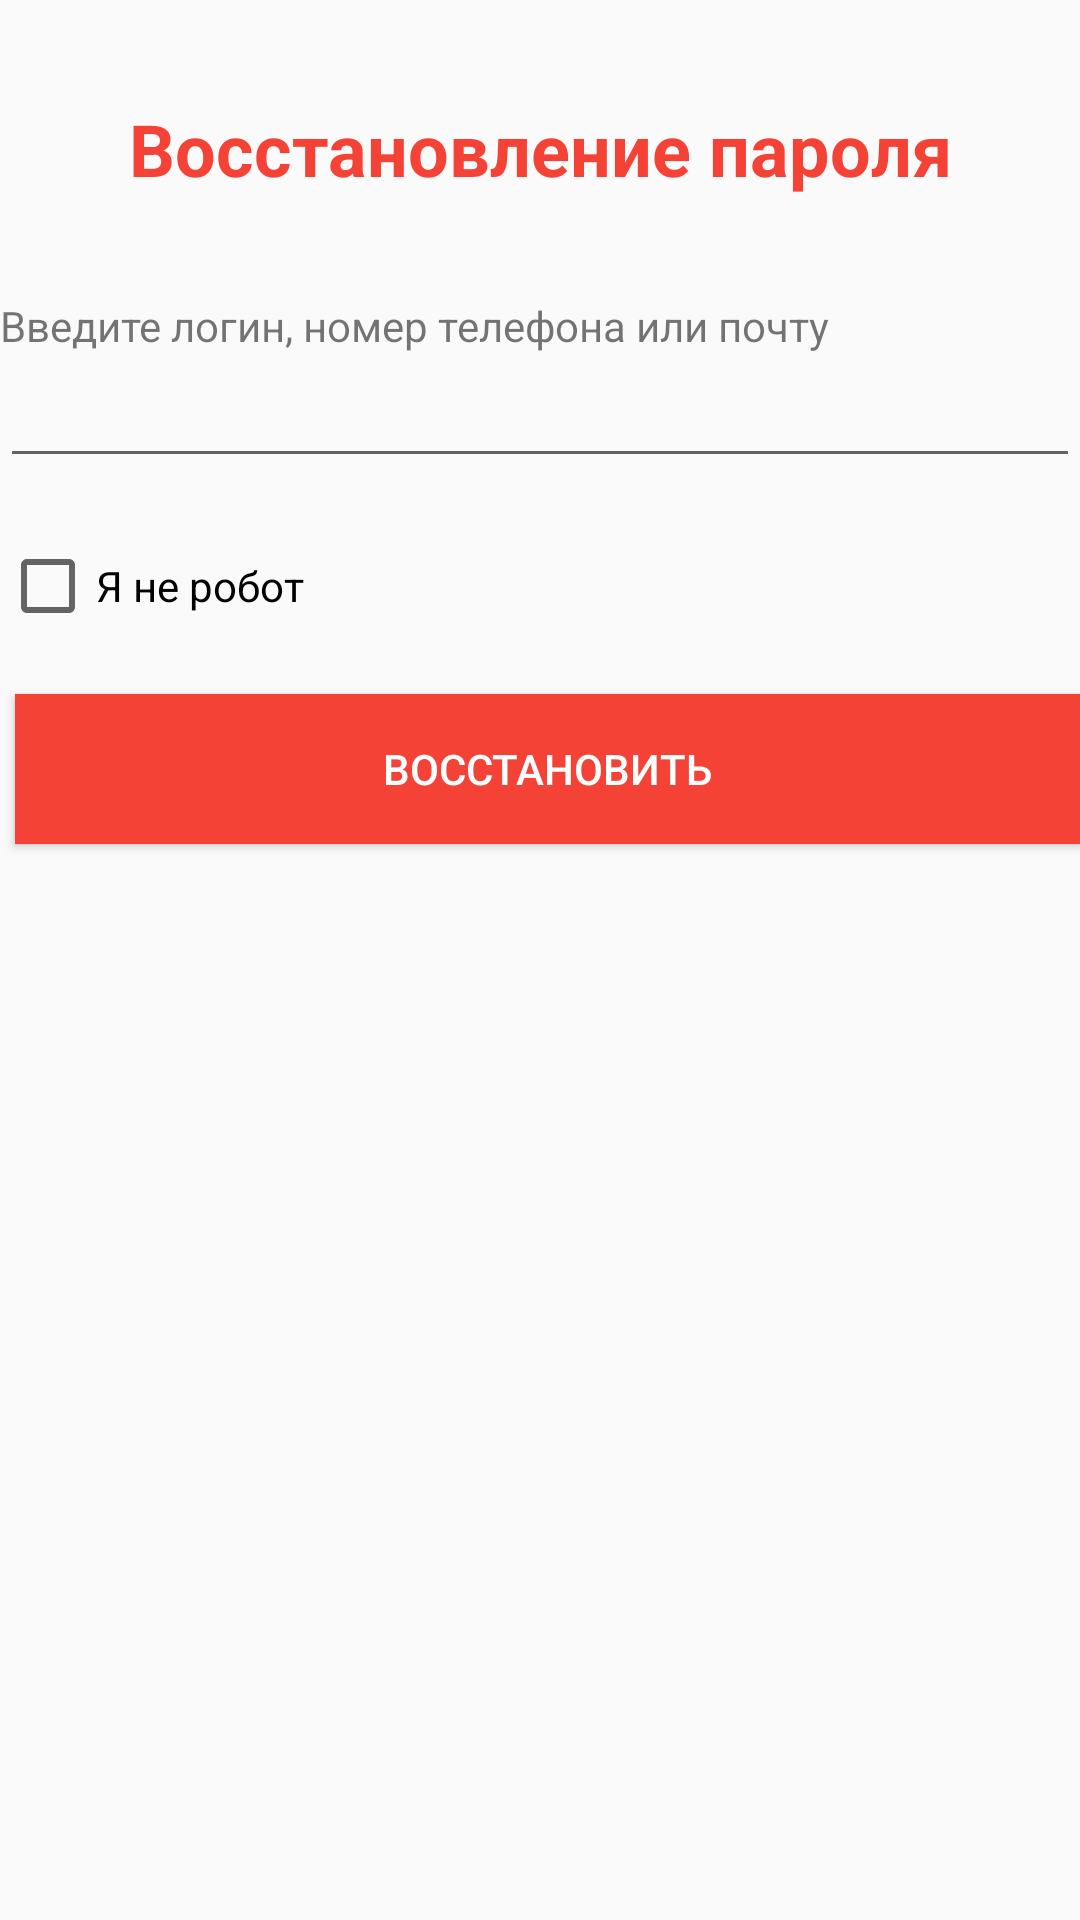

Reconstruct the res/layout file that produces this screen, plus the resources it refers to.
<!-- AndroidManifest.xml: application theme AppTheme -->
<!-- res/layout/activity_back_pass.xml -->
<?xml version="1.0" encoding="utf-8"?>
<LinearLayout xmlns:android="http://schemas.android.com/apk/res/android"
    xmlns:app="http://schemas.android.com/apk/res-auto"
    xmlns:tools="http://schemas.android.com/tools"
    android:layout_width="match_parent"
    android:layout_height="match_parent"
    tools:context=".BackPassActivity"
    android:orientation="vertical"
    android:layout_marginStart="25dp"
    android:layout_marginEnd="25dp"
    android:layout_marginTop="50dp">


    <TextView
        android:id="@+id/textTitle"
        android:layout_width="match_parent"
        android:text="Восстановление пароля"
        android:layout_height="99dp"
        android:gravity="center"
        android:textColor="#F44336"
        android:textSize="24sp"
        android:textStyle="normal|bold"/>

    <TextView
        android:id="@+id/textNameForBackUpPass"
        android:layout_width="match_parent"
        android:layout_height="wrap_content"
        android:text="Введите логин, номер телефона или почту" />

    <EditText
        android:id="@+id/editFieldForBackUpPass"
        android:layout_width="match_parent"
        android:layout_height="wrap_content"
        android:ems="10"
        android:inputType="textPersonName"/>

    <CheckBox
        android:id="@+id/checkBoxForBackUpPass"
        android:layout_width="match_parent"
        android:layout_height="wrap_content"
        android:text="Я не робот"
        android:layout_marginTop="20dp"
        android:layout_marginBottom="10dp"
        />

    <Button
        android:id="@+id/button"
        android:layout_width="match_parent"
        android:layout_height="50dp"
        android:text="Восстановить"
        android:background="#F44336"
        android:textColor="#fff"
        android:layout_marginStart="5dp"
        android:onClick="onBackUp"
        android:layout_marginTop="10dp"
        android:layout_marginBottom="15dp"/>
</LinearLayout>
<!-- resources referenced by this layout -->
<resources>
  <style name="AppTheme" parent="Theme.AppCompat.Light.DarkActionBar">
          
          <item name="colorPrimary">@color/colorPrimary</item>
          <item name="colorPrimaryDark">@color/colorPrimaryDark</item>
          <item name="colorAccent">@color/colorAccent</item>
      </style>
  <color name="colorPrimary">#e00000</color>
  <color name="colorPrimaryDark">#cf0000</color>
  <color name="colorAccent">#ffa000</color>
</resources>
